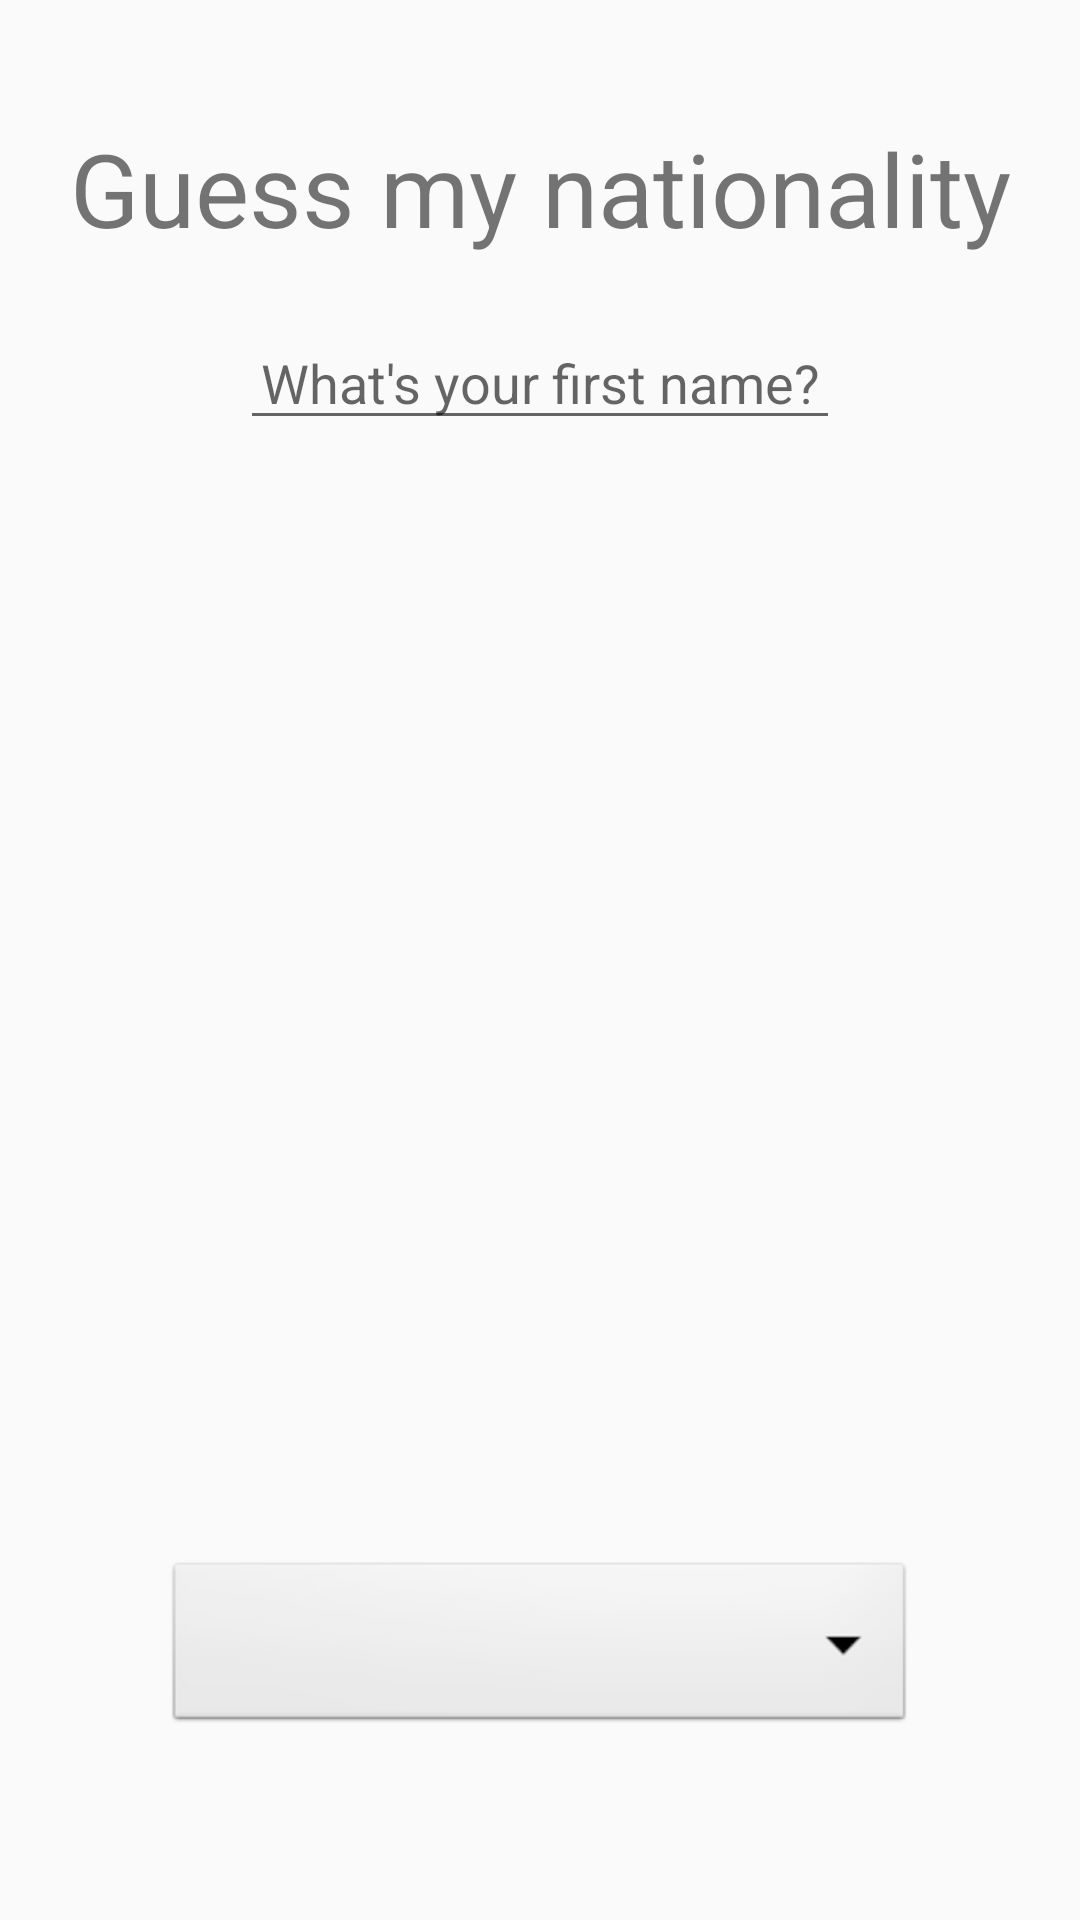

Reconstruct the res/layout file that produces this screen, plus the resources it refers to.
<!-- AndroidManifest.xml: application theme Theme.MyApplication -->
<!-- res/layout/activity_second.xml -->
<?xml version="1.0" encoding="utf-8"?>
<ScrollView xmlns:android="http://schemas.android.com/apk/res/android"
    xmlns:app="http://schemas.android.com/apk/res-auto"
    xmlns:tools="http://schemas.android.com/tools"
    android:layout_width="match_parent"
    android:layout_height="match_parent"
    tools:context=".SecondActivity">

    <LinearLayout
        android:layout_width="match_parent"
        android:layout_height="wrap_content"
        android:orientation="vertical">

        <androidx.constraintlayout.widget.ConstraintLayout
            android:layout_width="match_parent"
            android:layout_height="wrap_content">

            <TextView
                android:id="@+id/textViewHeader"
                android:layout_width="match_parent"
                android:layout_height="wrap_content"
                android:layout_marginTop="40dp"
                android:text="Guess my nationality"
                android:textAlignment="center"
                android:textSize="34sp"
                app:layout_constraintBottom_toTopOf="@+id/editTextPersonName"
                app:layout_constraintEnd_toEndOf="parent"
                app:layout_constraintStart_toStartOf="parent"
                app:layout_constraintTop_toTopOf="parent" />

            <EditText
                android:id="@+id/editTextPersonName"
                android:layout_width="200dp"
                android:layout_height="wrap_content"
                android:layout_marginTop="20dp"
                android:hint="What's your first name?"
                android:inputType="textPersonName"
                android:textAlignment="center"
                app:layout_constraintBottom_toTopOf="@+id/textViewIntro"
                app:layout_constraintEnd_toEndOf="parent"
                app:layout_constraintStart_toStartOf="parent"
                app:layout_constraintTop_toBottomOf="@+id/textViewHeader" />

            <TextView
                android:id="@+id/textViewIntro"
                android:layout_width="match_parent"
                android:layout_height="wrap_content"
                android:layout_marginTop="30dp"
                android:textAlignment="center"
                android:textSize="24sp"
                app:layout_constraintBottom_toTopOf="@+id/imageViewFlagBig"
                app:layout_constraintEnd_toEndOf="parent"
                app:layout_constraintStart_toStartOf="parent"
                app:layout_constraintTop_toBottomOf="@+id/editTextPersonName" />


            <TextView
                android:layout_marginEnd="3dp"
                android:id="@+id/textViewResult1"
                android:layout_width="270dp"
                android:layout_height="40dp"
                android:layout_marginTop="20dp"
                android:textSize="24sp"
                app:layout_constraintBottom_toTopOf="@+id/textViewResult2"
                app:layout_constraintEnd_toStartOf="@+id/barrier2"
                app:layout_constraintHorizontal_bias="1.0"
                app:layout_constraintStart_toStartOf="parent"
                app:layout_constraintTop_toBottomOf="@+id/imageViewFlagBig" />

            <TextView
                android:layout_marginEnd="3dp"
                android:id="@+id/textViewResult2"
                android:layout_width="270dp"
                android:layout_height="40dp"
                android:layout_marginTop="5dp"
                android:textSize="24sp"
                app:layout_constraintBottom_toTopOf="@+id/textViewResult3"
                app:layout_constraintEnd_toStartOf="@+id/barrier2"
                app:layout_constraintHorizontal_bias="1.0"
                app:layout_constraintStart_toStartOf="parent"
                app:layout_constraintTop_toBottomOf="@+id/textViewResult1" />

            <TextView
                android:layout_marginEnd="3dp"
                android:id="@+id/textViewResult3"
                android:layout_width="270dp"
                android:layout_height="40dp"
                android:layout_marginTop="5dp"
                android:textSize="24sp"
                app:layout_constraintBottom_toTopOf="@+id/spinner1"
                app:layout_constraintEnd_toStartOf="@+id/barrier2"
                app:layout_constraintHorizontal_bias="1.0"
                app:layout_constraintStart_toStartOf="parent"
                app:layout_constraintTop_toBottomOf="@+id/textViewResult2" />

            <ImageView
                android:id="@+id/imageViewFlag2"
                android:layout_width="40dp"
                android:layout_height="40dp"
                android:layout_marginBottom="5dp"
                app:layout_constraintBottom_toTopOf="@+id/imageViewFlag3"
                app:layout_constraintEnd_toEndOf="parent"
                app:layout_constraintHorizontal_bias="0.0"
                app:layout_constraintStart_toStartOf="@+id/barrier2"
                app:srcCompat="?attr/selectableItemBackground" />


            <ImageView
                android:id="@+id/imageViewFlag1"
                android:layout_width="40dp"
                android:layout_height="40dp"
                android:layout_marginBottom="5dp"
                app:layout_constraintBottom_toTopOf="@+id/imageViewFlag2"
                app:layout_constraintEnd_toEndOf="parent"
                app:layout_constraintHorizontal_bias="0.0"
                app:layout_constraintStart_toStartOf="@+id/barrier2"
                app:srcCompat="?attr/selectableItemBackground" />

            <ImageView
                android:id="@+id/imageViewFlag3"
                android:layout_width="40dp"
                android:layout_height="40dp"
                android:layout_marginBottom="113dp"
                app:layout_constraintBottom_toBottomOf="parent"
                app:layout_constraintEnd_toEndOf="parent"
                app:layout_constraintHorizontal_bias="0.0"
                app:layout_constraintStart_toStartOf="@+id/barrier2"
                app:srcCompat="?attr/selectableItemBackground" />

            <ImageView
                android:id="@+id/imageViewFlagBig"
                android:layout_width="120dp"
                android:layout_height="80dp"
                android:layout_marginTop="30dp"
                android:layout_marginBottom="20dp"
                app:layout_constraintBottom_toTopOf="@+id/textViewResult1"
                app:layout_constraintEnd_toEndOf="parent"
                app:layout_constraintStart_toStartOf="parent"
                app:layout_constraintTop_toBottomOf="@+id/textViewIntro" />

            <Spinner
                android:id="@+id/spinner1"
                android:layout_width="250dp"
                android:layout_height="60dp"
                android:layout_marginTop="30dp"
                android:layout_marginBottom="20dp"
                android:background="@android:drawable/btn_dropdown"
                android:spinnerMode="dropdown"
                app:layout_constraintBottom_toBottomOf="parent"
                app:layout_constraintEnd_toEndOf="parent"
                app:layout_constraintStart_toStartOf="parent"
                app:layout_constraintTop_toBottomOf="@+id/textViewResult3" />

            <androidx.constraintlayout.widget.Barrier
                android:id="@+id/barrier2"
                android:layout_width="wrap_content"
                android:layout_height="wrap_content"
                app:barrierDirection="end"
                app:constraint_referenced_ids="spinner1"
                tools:layout_editor_absoluteX="558dp" />

        </androidx.constraintlayout.widget.ConstraintLayout>

    </LinearLayout>

</ScrollView>
<!-- resources referenced by this layout -->
<resources>
  <style name="Theme.MyApplication" parent="Theme.AppCompat.Light.NoActionBar">
          
          <item name="colorPrimary">@color/purple_500</item>
          <item name="colorPrimaryDark">@color/purple_700</item>
          <item name="colorAccent">@color/teal_200</item>
          
      </style>
  <!-- not gathered from this repository: default colours our renderer supplied (Android Studio template values) -->
  <color name="purple_500">#FF6200EE</color>
  <color name="purple_700">#FF3700B3</color>
  <color name="teal_200">#FF03DAC5</color>
</resources>
